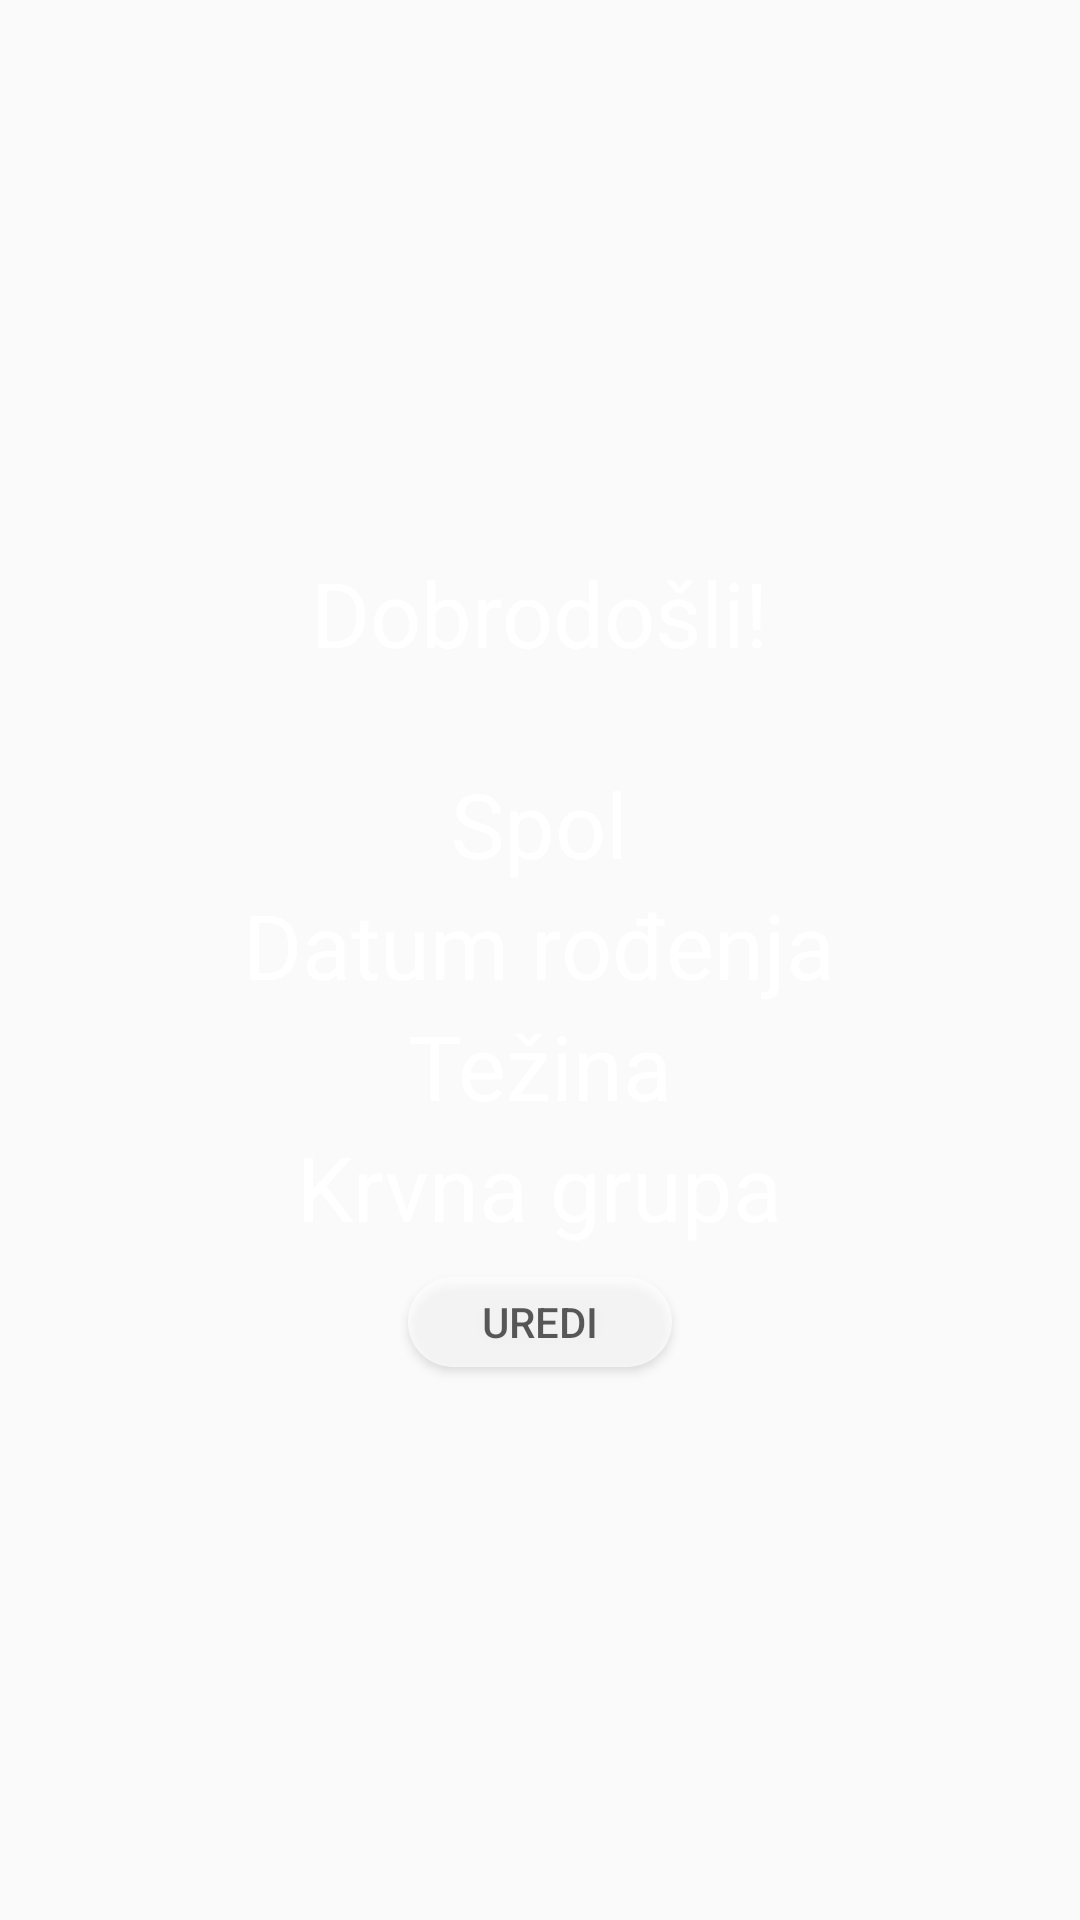

Reconstruct the res/layout file that produces this screen, plus the resources it refers to.
<!-- AndroidManifest.xml: application theme AppTheme -->
<!-- res/layout/activity_profile.xml -->
<?xml version="1.0" encoding="utf-8"?>
<LinearLayout xmlns:android="http://schemas.android.com/apk/res/android"
    android:layout_width="fill_parent"
    android:layout_height="fill_parent"
    xmlns:tools="http://schemas.android.com/tools"
    android:gravity="center"
    android:orientation="vertical"
    tools:context=".ProfileActivity"
    android:padding="15dp"
    android:background="@drawable/app_back3">

    <TextView
        android:id="@+id/profile_name"
        android:layout_width="wrap_content"
        android:layout_height="wrap_content"
        android:text="Dobrodošli!"
        android:textSize="30sp"
        android:textColor="@android:color/white"
        android:layout_marginBottom="30dp"/>

    <TextView
        android:id="@+id/profile_sex"
        android:layout_width="wrap_content"
        android:layout_height="wrap_content"
        android:text="Spol"
        android:textSize="30sp"
        android:textColor="@android:color/white"/>

    <TextView
        android:id="@+id/profile_birthday"
        android:layout_width="wrap_content"
        android:layout_height="wrap_content"
        android:text="Datum rođenja"
        android:textSize="30sp"
        android:textColor="@android:color/white"/>

    <TextView
        android:id="@+id/profile_weight"
        android:layout_width="wrap_content"
        android:layout_height="wrap_content"
        android:text="Težina"
        android:textSize="30sp"
        android:textColor="@android:color/white"/>

    <TextView
        android:id="@+id/profile_bloodGroup"
        android:layout_width="wrap_content"
        android:layout_height="wrap_content"
        android:text="Krvna grupa"
        android:textSize="30sp"
        android:textColor="@android:color/white"/>

    <Button
        android:id="@+id/edit_profile"
        android:layout_width="wrap_content"
        android:layout_height="30dp"
        android:text="Uredi"
        android:alpha="0.7"
        android:background="@drawable/custombtn"
        android:layout_marginTop="10dp"/>

</LinearLayout>
<!-- resources referenced by this layout -->
<resources>
  <!-- drawable custombtn (drawable) -->
  <?xml version="1.0" encoding="utf-8"?>
  <selector xmlns:android="http://schemas.android.com/apk/res/android" >
      <item android:state_pressed="true" >
          <shape android:shape="rectangle"  >
              <corners android:radius="25dip" />
              <solid android:color="#ffa7a6" />
          </shape>
      </item>
      <item android:state_focused="true">
          <shape android:shape="rectangle"  >
              <corners android:radius="25dip" />
              <solid android:color="#ffd9d9"/>
          </shape>
      </item>
      <item >
          <shape android:shape="rectangle"  >
              <corners android:radius="25dip" />
              <solid android:color="#ffffff" />
          </shape>
      </item>
  </selector>
  <style name="AppTheme" parent="Theme.AppCompat.Light.NoActionBar">
          
          <item name="colorPrimary">@color/colorPrimary</item>
          <item name="colorPrimaryDark">@color/colorPrimaryDark</item>
          <item name="colorAccent">@color/colorAccent</item>
      </style>
  <!-- not gathered from this repository: default colours our renderer supplied (Android Studio template values) -->
  <color name="colorPrimary">#FF6200EE</color>
  <color name="colorPrimaryDark">#FF3700B3</color>
  <color name="colorAccent">#FF03DAC5</color>
</resources>
